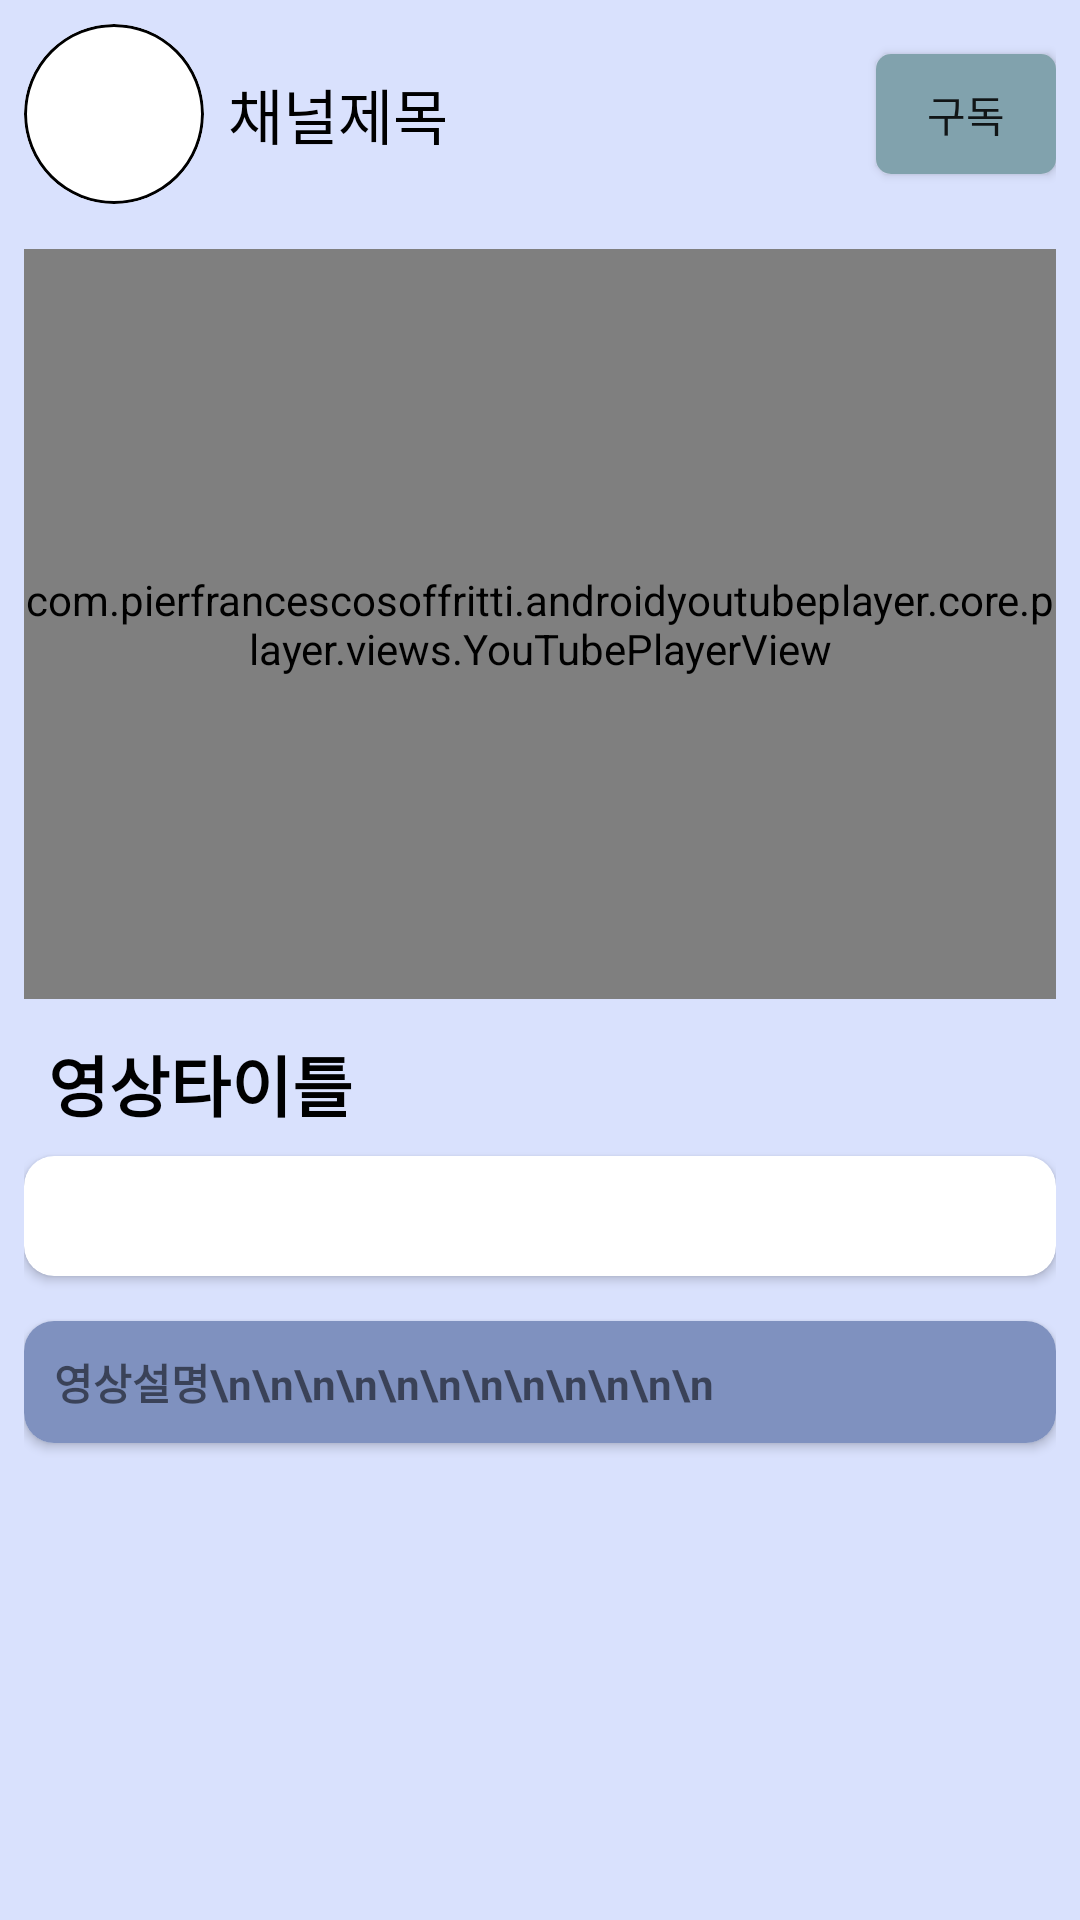

Android layout source for this screen:
<!-- AndroidManifest.xml: application theme Theme.Android_Movie_Issue_App -->
<!-- res/layout/activity_detail.xml -->
<?xml version="1.0" encoding="utf-8"?>
<androidx.constraintlayout.widget.ConstraintLayout xmlns:android="http://schemas.android.com/apk/res/android"
    xmlns:app="http://schemas.android.com/apk/res-auto"
    xmlns:tools="http://schemas.android.com/tools"
    android:layout_width="match_parent"
    android:layout_height="match_parent"
    android:padding="8dp"
    tools:context=".activity.DetailActivity"
    android:background="#D9E1FD">

    <com.google.android.material.card.MaterialCardView
        android:id="@+id/cv_channelThumbnail"
        android:layout_width="60dp"
        android:layout_height="60dp"
        app:cardCornerRadius="60dp"
        app:cardElevation="0dp"
        app:layout_constraintStart_toStartOf="parent"
        app:layout_constraintTop_toTopOf="parent"
        app:strokeColor="@color/black"
        app:strokeWidth="1dp">

        <ImageView
            android:id="@+id/iv_channelThumbnail"
            android:layout_width="match_parent"
            android:layout_height="match_parent"
            android:scaleType="centerCrop" />
    </com.google.android.material.card.MaterialCardView>

    <TextView
        android:id="@+id/tv_channelTitle"
        android:layout_width="0dp"
        android:layout_height="wrap_content"
        android:layout_marginStart="8dp"
        android:text="채널제목"
        android:textSize="20sp"
        android:textColor="@color/black"
        app:layout_constraintEnd_toStartOf="@id/cardview"
        app:layout_constraintBottom_toBottomOf="@+id/cv_channelThumbnail"
        app:layout_constraintStart_toEndOf="@+id/cv_channelThumbnail"
        app:layout_constraintTop_toTopOf="parent"
        android:maxLines="1"
        android:ellipsize="end"/>

    <androidx.cardview.widget.CardView
        android:id="@+id/cardview"
        android:layout_width="60dp"
        android:layout_height="40dp"
        app:cardCornerRadius="5dp"
        app:layout_constraintBottom_toBottomOf="@+id/cv_channelThumbnail"
        app:layout_constraintEnd_toEndOf="parent"
        app:layout_constraintTop_toTopOf="@+id/cv_channelThumbnail" >
        <Button
            android:id="@+id/btn_subscribe"
            android:layout_width="match_parent"
            android:layout_height="match_parent"
            android:background="#81A2AD"
            android:text="구독"/>
    </androidx.cardview.widget.CardView>

    <com.pierfrancescosoffritti.androidyoutubeplayer.core.player.views.YouTubePlayerView
        android:id="@+id/iv_thumbnail"
        android:layout_width="match_parent"
        android:layout_height="250dp"
        android:layout_marginTop="15dp"
        app:layout_constraintTop_toBottomOf="@id/cv_channelThumbnail"/>

    <TextView
        android:id="@+id/tv_title"
        android:layout_width="match_parent"
        android:layout_height="wrap_content"
        android:layout_marginTop="4dp"
        android:gravity="center|start"
        android:padding="8dp"
        android:text="영상타이틀"
        android:textColor="@color/black"
        android:textSize="22sp"
        android:textStyle="bold"
        app:layout_constraintTop_toBottomOf="@+id/iv_thumbnail"
        tools:layout_editor_absoluteX="8dp" />

    <androidx.cardview.widget.CardView
        android:id="@+id/test"
        android:layout_width="match_parent"
        android:layout_height="40dp"
        app:cardCornerRadius="10dp"
        app:layout_constraintTop_toBottomOf="@+id/tv_title">
        <Button
            android:id="@+id/btn_liked"
            android:layout_width="match_parent"
            android:layout_height="match_parent"
            android:textColor="@color/white"
            android:text="좋아요"
            android:background="@color/button_color"/>
    </androidx.cardview.widget.CardView>

    <androidx.cardview.widget.CardView
        android:layout_width="match_parent"
        android:layout_height="wrap_content"
        android:padding="8dp"
        app:cardCornerRadius="10dp"
        android:layout_marginTop="15dp"
        app:layout_constraintTop_toBottomOf="@+id/test">

        <ScrollView
            android:layout_width="match_parent"
            android:layout_height="wrap_content"
            app:layout_constraintTop_toTopOf="parent"
            tools:layout_editor_absoluteX="8dp"
            android:background="#7F91BF">

            <TextView
                android:id="@+id/tv_description"
                android:layout_width="wrap_content"
                android:layout_height="wrap_content"
                android:layout_marginTop="10dp"
                android:layout_marginStart="10dp"
                android:layout_marginBottom="10dp"
                android:layout_marginEnd="10dp"
                android:textStyle="bold"
                android:text="영상설명\n\n\n\n\n\n\n\n\n\n\n\n" />
        </ScrollView>
    </androidx.cardview.widget.CardView>


</androidx.constraintlayout.widget.ConstraintLayout>
<!-- resources referenced by this layout -->
<resources>
  <color name="black">#FF000000</color>
  <color name="white">#FFFFFFFF</color>
  <style name="Theme.Android_Movie_Issue_App" parent="Theme.MaterialComponents.Light.NoActionBar">
          
          <item name="colorPrimary">@color/purple_500</item>
          <item name="colorPrimaryVariant">@color/purple_700</item>
          <item name="colorOnPrimary">@color/white</item>
          
          <item name="colorSecondary">@color/teal_200</item>
          <item name="colorSecondaryVariant">@color/teal_700</item>
          <item name="colorOnSecondary">@color/black</item>
          
          <item name="android:statusBarColor">?attr/colorPrimaryVariant</item>
          
      </style>
  <color name="purple_500">#FF6200EE</color>
  <color name="purple_700">#FF3700B3</color>
  <color name="teal_200">#FF03DAC5</color>
  <color name="teal_700">#FF018786</color>
</resources>
